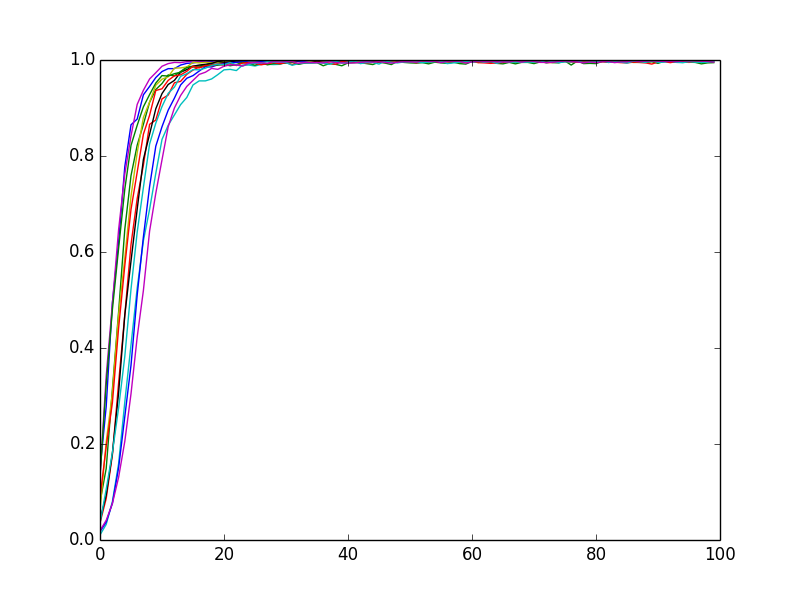

Values plotted in this chart, from the file beside it:
0, 0.0195, 10, 12.36, 30, 9, 23.7524, 112
1, 0.041, 13, 14.1, 27, 26, 65.7, 169
2, 0.076, 13, 14.34, 30, 34, 96.4, 169
3, 0.1305, 13, 14.29, 31, 47, 120.2, 169
4, 0.2055, 13, 14.26, 31, 58, 139.5, 169
5, 0.3045, 13, 14.27, 32, 69, 152.8, 169
6, 0.423, 13, 14.31, 30, 82, 160.8, 169
7, 0.52, 13, 14.4, 32, 90, 165.1, 169
8, 0.6435, 13, 14.53, 29, 102, 167.3, 169
9, 0.7225, 13, 14.72, 32, 114, 168.3, 169
10, 0.792, 13, 14.92, 32, 126, 168.7, 169
11, 0.861, 13, 15.16, 32, 136, 168.9, 169
12, 0.9, 13, 15.38, 32, 150, 169, 169
13, 0.926, 13, 15.55, 32, 157, 169, 169
14, 0.945, 13, 15.74, 32, 158, 169, 169
15, 0.9575, 13, 15.88, 31, 161, 169, 169
16, 0.97, 13, 16.01, 32, 166, 169, 169
17, 0.9745, 13, 16.12, 32, 166, 169, 169
18, 0.9825, 13, 16.21, 34, 168, 169, 169
19, 0.9805, 13, 16.28, 34, 169, 169.0, 169
20, 0.987, 13, 16.34, 34, 169, 169.0, 169
21, 0.99, 13, 16.38, 36, 169, 169.0, 169
22, 0.9895, 13, 16.42, 36, 169, 169.0, 169
23, 0.9875, 13, 16.46, 36, 169, 169.0, 169
24, 0.9935, 13, 16.49, 36, 169, 169.0, 169
25, 0.9945, 13, 16.51, 36, 169, 169.0, 169
26, 0.994, 13, 16.53, 33, 169, 169.0, 169
27, 0.993, 13, 16.54, 33, 169, 169.0, 169
28, 0.997, 13, 16.56, 33, 169, 169.0, 169
29, 0.9955, 13, 16.57, 33, 169, 169.0, 169
30, 0.9965, 13, 16.58, 33, 169, 169.0, 169
31, 0.9965, 13, 16.59, 33, 169, 169.0, 169
32, 0.993, 13, 16.59, 33, 169, 169.0, 169
33, 0.995, 13, 16.6, 33, 169, 169.0, 169
34, 0.9945, 13, 16.6, 33, 169, 169.0, 169
35, 0.9945, 13, 16.61, 33, 169, 169.0, 169
36, 0.994, 13, 16.61, 33, 169, 169.0, 169
37, 0.9965, 13, 16.62, 33, 169, 169.0, 169
38, 0.9945, 13, 16.62, 33, 169, 169.0, 169
39, 0.994, 13, 16.62, 33, 169, 169.0, 169
40, 0.9935, 13, 16.62, 33, 169, 169.0, 169
41, 0.994, 13, 16.62, 33, 169, 169.0, 169
42, 0.995, 13, 16.63, 33, 169, 169.0, 169
43, 0.9965, 13, 16.63, 33, 169, 169.0, 169
44, 0.9955, 13, 16.63, 33, 169, 169.0, 169
45, 0.9965, 13, 16.63, 33, 169, 169.0, 169
46, 0.995, 13, 16.63, 33, 169, 169.0, 169
47, 0.9935, 13, 16.63, 33, 169, 169.0, 169
48, 0.9955, 13, 16.63, 33, 169, 169.0, 169
49, 0.9965, 13, 16.64, 33, 169, 169.0, 169
50, 0.9965, 13, 16.64, 33, 169, 169.0, 169
51, 0.9955, 13, 16.64, 33, 169, 169.0, 169
52, 0.9985, 13, 16.64, 33, 169, 169.0, 169
53, 0.997, 13, 16.64, 33, 169, 169.0, 169
54, 0.9975, 13, 16.64, 33, 169, 169.0, 169
55, 0.9945, 13, 16.64, 33, 169, 169.0, 169
56, 0.9975, 13, 16.64, 33, 169, 169.0, 169
57, 0.9975, 13, 16.64, 33, 169, 169.0, 169
58, 0.9975, 13, 16.65, 33, 169, 169.0, 169
59, 0.9935, 13, 16.65, 33, 169, 169.0, 169
60, 0.996, 13, 16.65, 33, 169, 169.0, 169
... 39 more rows
